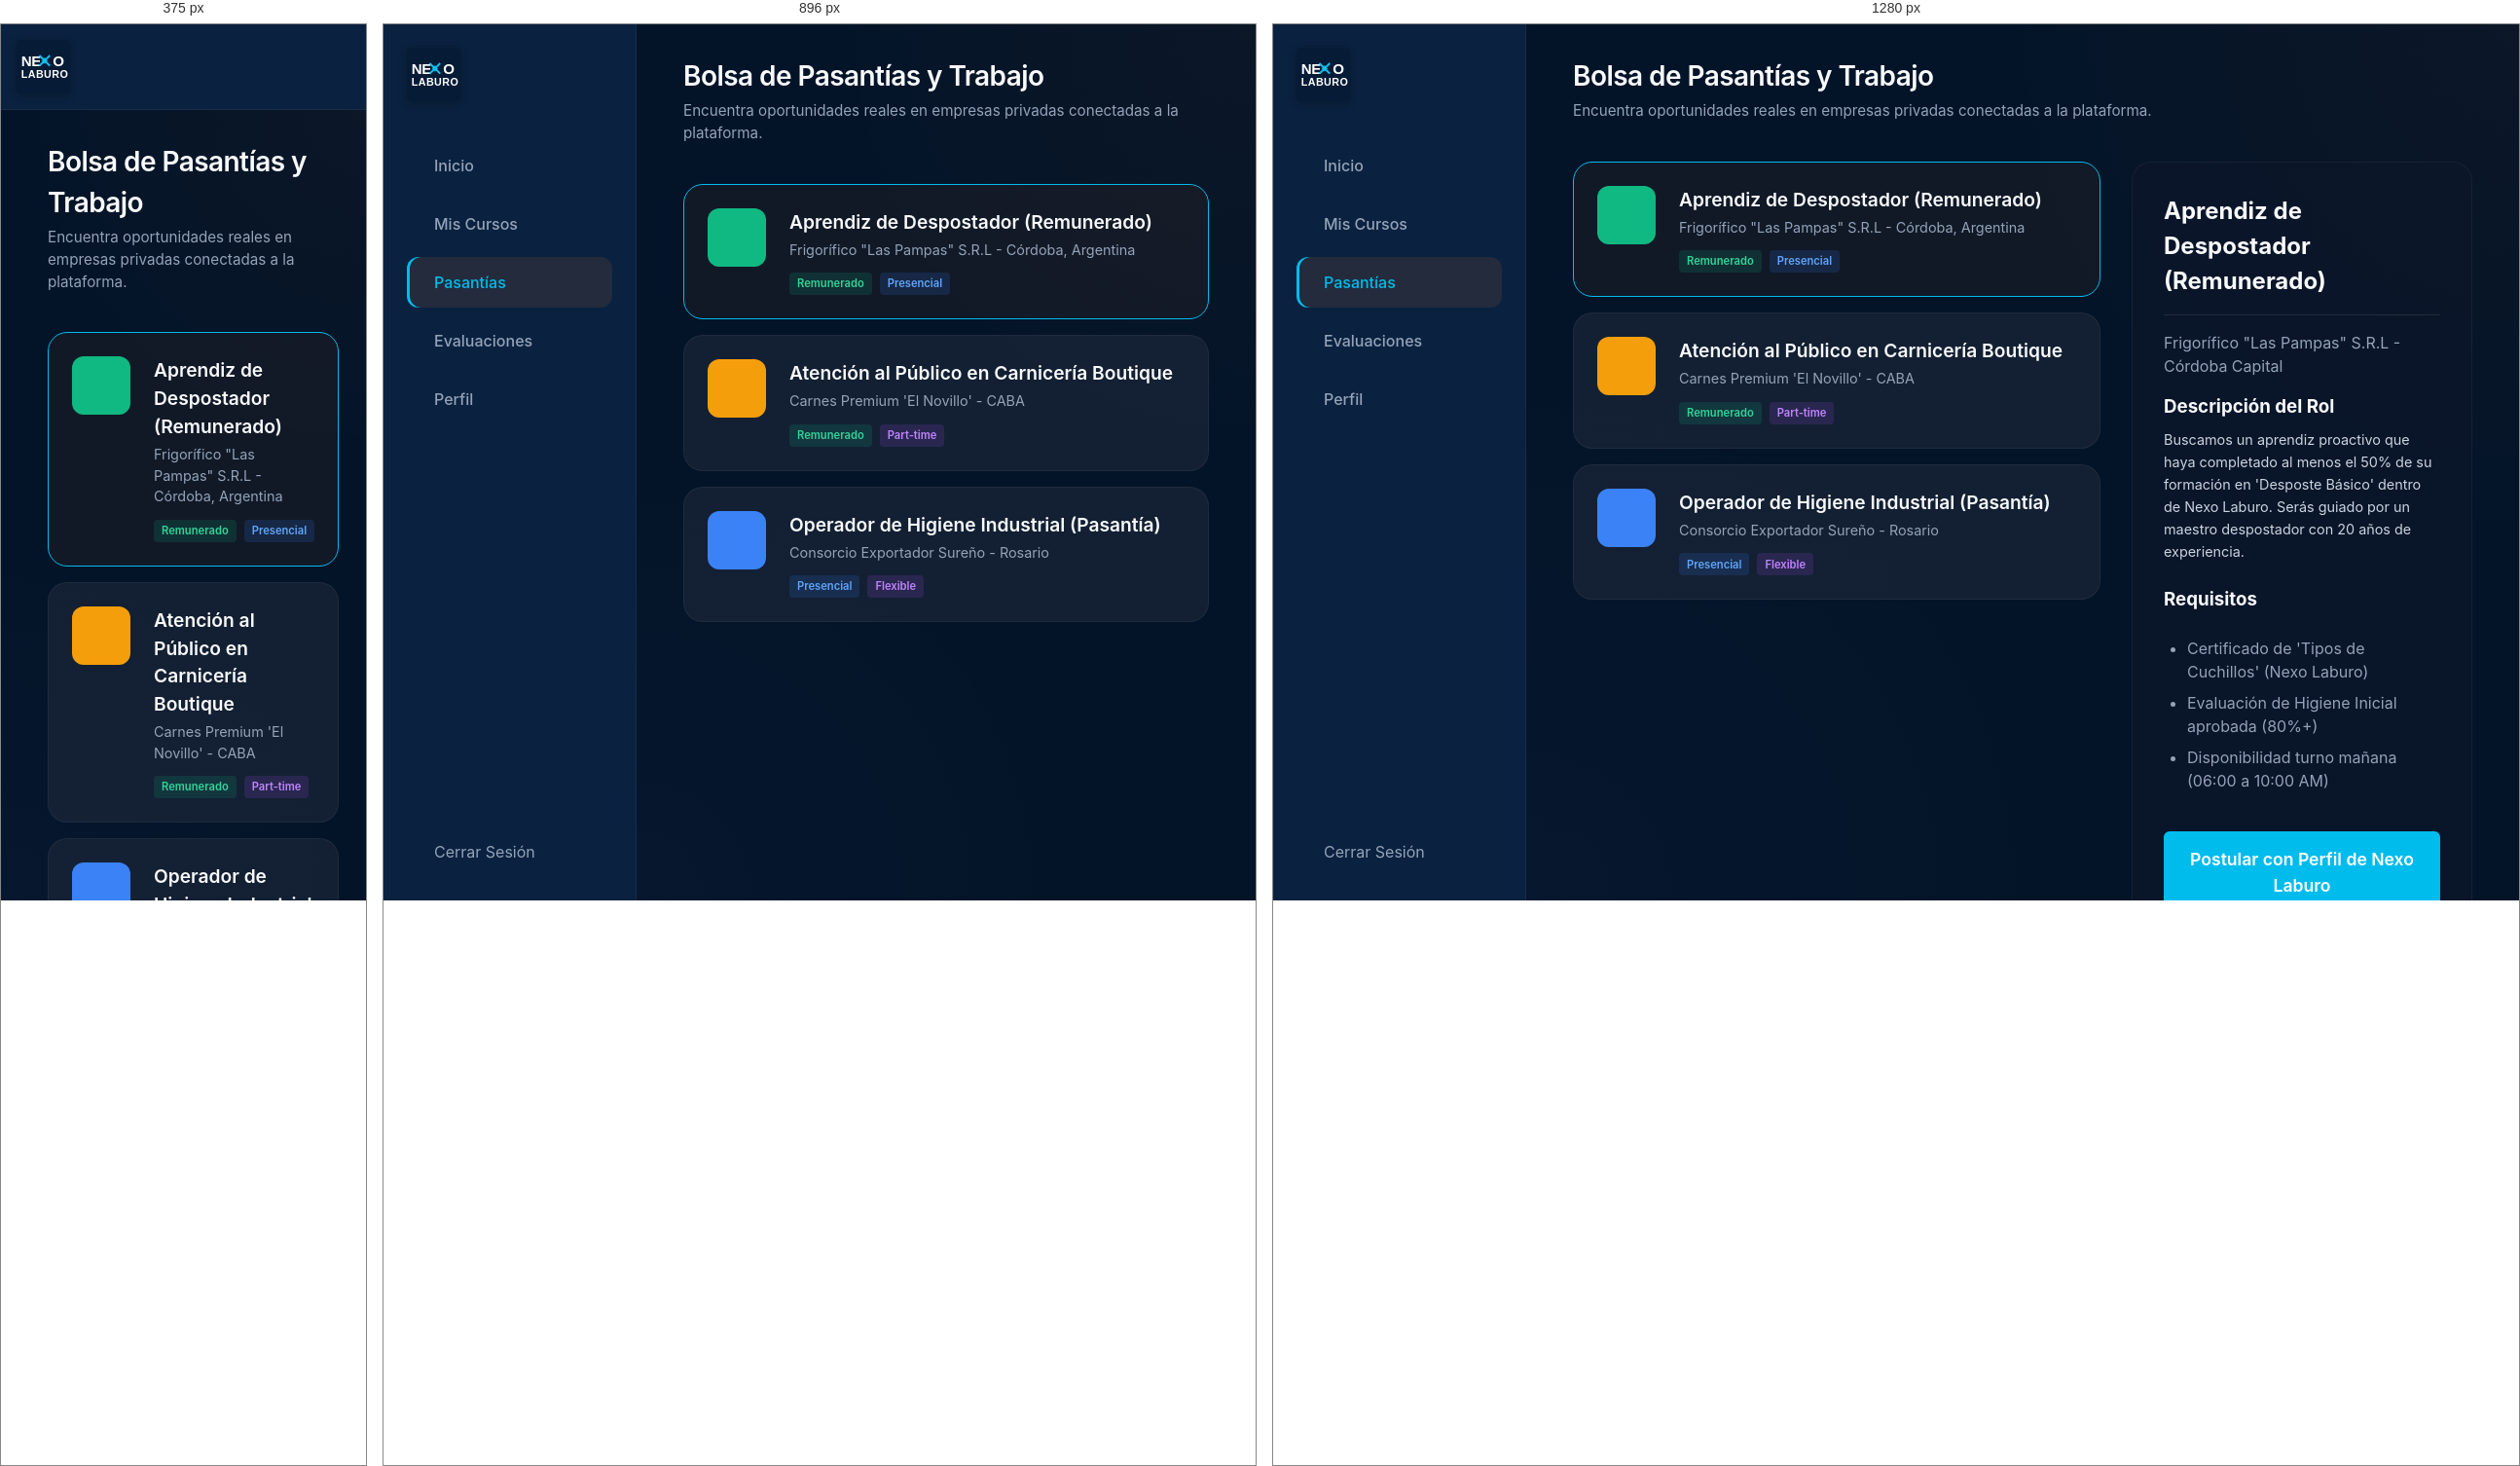
Rendered at 375 px, 896 px and 1280 px, left to right.

<!-- file: pasantias.html -->
<!DOCTYPE html>
<html lang="es">
<head>
    <meta charset="UTF-8">
    <meta name="viewport" content="width=device-width, initial-scale=1.0">
    <title>Nexo Laburo - Pasantías Privadas</title>
    <link href="https://fonts.googleapis.com/css2?family=Inter:wght@300;400;500;600;700&display=swap" rel="stylesheet">
    <link rel="stylesheet" href="styles.css">
    <script src="https://unpkg.com/@phosphor-icons/web"></script>
    <style>
        .jobs-layout {
            display: grid;
            grid-template-columns: 1fr 350px;
            gap: 2rem;
            height: 100%;
        }

        .job-listings {
            display: flex;
            flex-direction: column;
            gap: 1rem;
        }

        .job-card {
            background: rgba(30, 41, 59, 0.6);
            border: 1px solid rgba(255, 255, 255, 0.05);
            padding: 1.5rem;
            border-radius: var(--border-radius-lg);
            display: flex;
            gap: 1.5rem;
            transition: all 0.3s ease;
            cursor: pointer;
        }

        .job-card:hover, .job-card.active {
            border-color: var(--clr-accent);
            background: rgba(249, 115, 22, 0.05);
        }

        .company-logo {
            width: 60px;
            height: 60px;
            background: var(--clr-primary);
            border-radius: 12px;
            display: flex;
            align-items: center;
            justify-content: center;
            font-size: 2rem;
            color: white;
            flex-shrink: 0;
        }

        .job-main h3 {
            font-size: 1.2rem;
            font-weight: 600;
            margin-bottom: 0.2rem;
        }

        .job-main p {
            color: var(--clr-text-muted);
            font-size: 0.9rem;
            margin-bottom: 0.8rem;
        }

        .job-details-pane {
            background: rgba(15, 23, 42, 0.5);
            border: 1px solid rgba(255, 255, 255, 0.05);
            border-radius: var(--border-radius-lg);
            padding: 2rem;
            position: sticky;
            top: 2rem;
            height: fit-content;
        }

        .job-details-pane h2 {
            font-size: 1.5rem;
            margin-bottom: 1rem;
            border-bottom: 1px solid rgba(255,255,255,0.1);
            padding-bottom: 1rem;
        }

        .req-list {
            margin: 1.5rem 0;
            list-style: disc;
            padding-left: 1.5rem;
            color: var(--clr-text-muted);
        }

        .req-list li { margin-bottom: 0.5rem; }

        @media (max-width: 1024px) {
            .jobs-layout { grid-template-columns: 1fr; }
            .job-details-pane { display: none; /* simple responsive for now */ }
        }
    </style>
</head>
<body>
    <div class="app-container">
        <!-- Sidebar -->
        <nav class="sidebar">
            <a href="dashboard.html" class="logo" style="display:flex; align-items:center; text-decoration: none;">
    <img src="assets/logo_oficial.svg" alt="Nexo Laburo" style="height: 55px; width: auto; border-radius: 4px; box-shadow: 0 2px 8px rgba(0,0,0,0.3);">
</a>
            
            <ul class="nav-links">
                <li><a href="dashboard.html"><i class="ph ph-squares-four"></i> Inicio</a></li>
                <li><a href="cursos.html"><i class="ph ph-book-open"></i> Mis Cursos</a></li>
                <li class="active"><a href="pasantias.html"><i class="ph ph-briefcase"></i> Pasantías</a></li>
                <li><a href="evaluaciones.html"><i class="ph ph-exam"></i> Evaluaciones</a></li>
                <li><a href="perfil.html"><i class="ph ph-user"></i> Perfil</a></li>
            </ul>

            <div class="sidebar-footer">
                <a href="login.html" class="logout-link"><i class="ph ph-sign-out"></i> Cerrar Sesión</a>
            </div>
        </nav>

        <main class="main-content">
            <header class="top-header">
                <div class="greeting">
                    <h1>Bolsa de Pasantías y Trabajo</h1>
                    <p>Encuentra oportunidades reales en empresas privadas conectadas a la plataforma.</p>
                </div>
            </header>

            <div class="jobs-layout">
                <!-- Lista de Empleos -->
                <div class="job-listings">
                    
                    <div class="job-card active">
                        <div class="company-logo" style="background: #10b981;"><i class="ph ph-storefront"></i></div>
                        <div class="job-main">
                            <h3>Aprendiz de Despostador (Remunerado)</h3>
                            <p>Frigorífico "Las Pampas" S.R.L - Córdoba, Argentina</p>
                            <div class="tags">
                                <span class="tag paid">Remunerado</span>
                                <span class="tag onsite">Presencial</span>
                            </div>
                        </div>
                    </div>

                    <div class="job-card">
                        <div class="company-logo" style="background: #f59e0b;"><i class="ph ph-users"></i></div>
                        <div class="job-main">
                            <h3>Atención al Público en Carnicería Boutique</h3>
                            <p>Carnes Premium 'El Novillo' - CABA</p>
                            <div class="tags">
                                <span class="tag paid">Remunerado</span>
                                <span class="tag part-time">Part-time</span>
                            </div>
                        </div>
                    </div>

                    <div class="job-card">
                        <div class="company-logo" style="background: #3b82f6;"><i class="ph ph-factory"></i></div>
                        <div class="job-main">
                            <h3>Operador de Higiene Industrial (Pasantía)</h3>
                            <p>Consorcio Exportador Sureño - Rosario</p>
                            <div class="tags">
                                <span class="tag onsite">Presencial</span>
                                <span class="tag part-time">Flexible</span>
                            </div>
                        </div>
                    </div>

                </div>

                <!-- Detalles de Pasantía Seleccionada -->
                <div class="job-details-pane">
                    <h2>Aprendiz de Despostador (Remunerado)</h2>
                    <p style="color: var(--clr-text-muted); margin-bottom: 1rem;"><i class="ph ph-map-pin"></i> Frigorífico "Las Pampas" S.R.L - Córdoba Capital</p>
                    
                    <h3>Descripción del Rol</h3>
                    <p style="font-size: 0.9rem; color: #cbd5e1; margin-top: 0.5rem; line-height: 1.6;">
                        Buscamos un aprendiz proactivo que haya completado al menos el 50% de su formación en 'Desposte Básico' dentro de Nexo Laburo. Serás guiado por un maestro despostador con 20 años de experiencia.
                    </p>

                    <h3 style="margin-top: 1.5rem;">Requisitos</h3>
                    <ul class="req-list">
                        <li>Certificado de 'Tipos de Cuchillos' (Nexo Laburo)</li>
                        <li>Evaluación de Higiene Inicial aprobada (80%+)</li>
                        <li>Disponibilidad turno mañana (06:00 a 10:00 AM)</li>
                    </ul>

                    <div style="margin-top: 2.5rem;">
                        <a href="mis-postulaciones.html" class="btn-primary w-full" style="display:inline-block; text-align:center; padding: 1rem; font-size: 1.1rem; box-sizing: border-box;">Postular con Perfil de Nexo Laburo</a>
                    </div>
                </div>
            </div>
        </main>
    </div>
</body>
</html>


/* @media block from styles.css */
@media (max-width: 1024px) {
    .dashboard-grid { grid-template-columns: 1fr; }
    .span-2, .span-1 { grid-column: span 1; }
    .course-cards { grid-template-columns: repeat(2, 1fr); }
}

/* @media block from styles.css */
@media (max-width: 768px) {
    .app-container { flex-direction: column; }
    .sidebar { width: 100%; height: auto; flex-direction: row; justify-content: space-between; align-items: center; padding: 1rem; border-right: none; border-bottom: 1px solid rgba(255, 255, 255, 0.05); }
    .logo { margin-bottom: 0; }
    .nav-links, .sidebar-footer { display: none; } /* Simplified mobile for now */
    .course-cards { grid-template-columns: 1fr; }
}